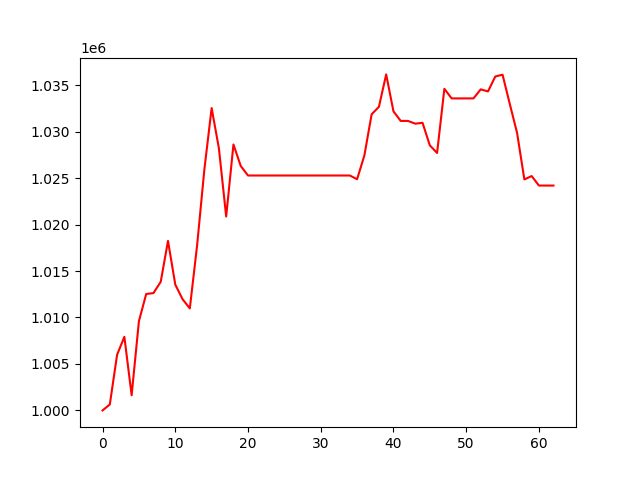

Source data for this figure (header and first rows):
, 0
0, 1000000
1, 1000639
2, 1005985
3, 1007918
4, 1001630
5, 1009595
6, 1012526
7, 1012624
8, 1013841
9, 1018245
10, 1013542
11, 1011969
12, 1010973
13, 1017743
14, 1025918
15, 1032535
16, 1028194
17, 1020866
18, 1028621
19, 1026304
20, 1025278
21, 1025278
22, 1025278
23, 1025278
24, 1025278
25, 1025278
26, 1025278
27, 1025278
28, 1025278
29, 1025278
30, 1025278
31, 1025278
32, 1025278
33, 1025278
34, 1025278
35, 1024877
36, 1027430
37, 1031866
38, 1032667
39, 1036158
40, 1032183
41, 1031151
42, 1031151
43, 1030856
44, 1030948
45, 1028521
46, 1027703
47, 1034610
48, 1033575
49, 1033575
50, 1033575
51, 1033575
52, 1034549
53, 1034325
54, 1035934
55, 1036127
56, 1032967
57, 1029851
58, 1024853
59, 1025221
... 3 more rows
